2-way image classification set "deep_learn" from GitHub (jsnagai/Automated-Stomata-Classification-and-Detection-in-Microscope-Images-of-Maize-Cultivars); label vocabulary: erro, stoma.

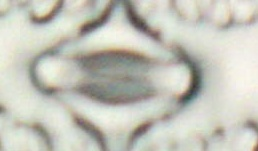
Label: stoma

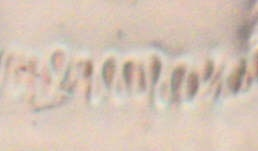
Label: erro

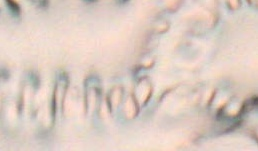
Label: erro

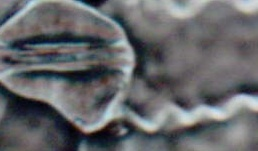
Label: stoma

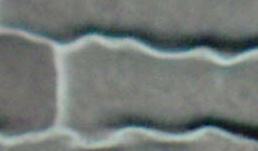
Label: erro

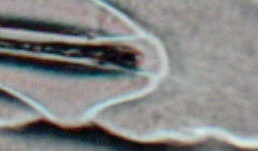
Label: stoma
